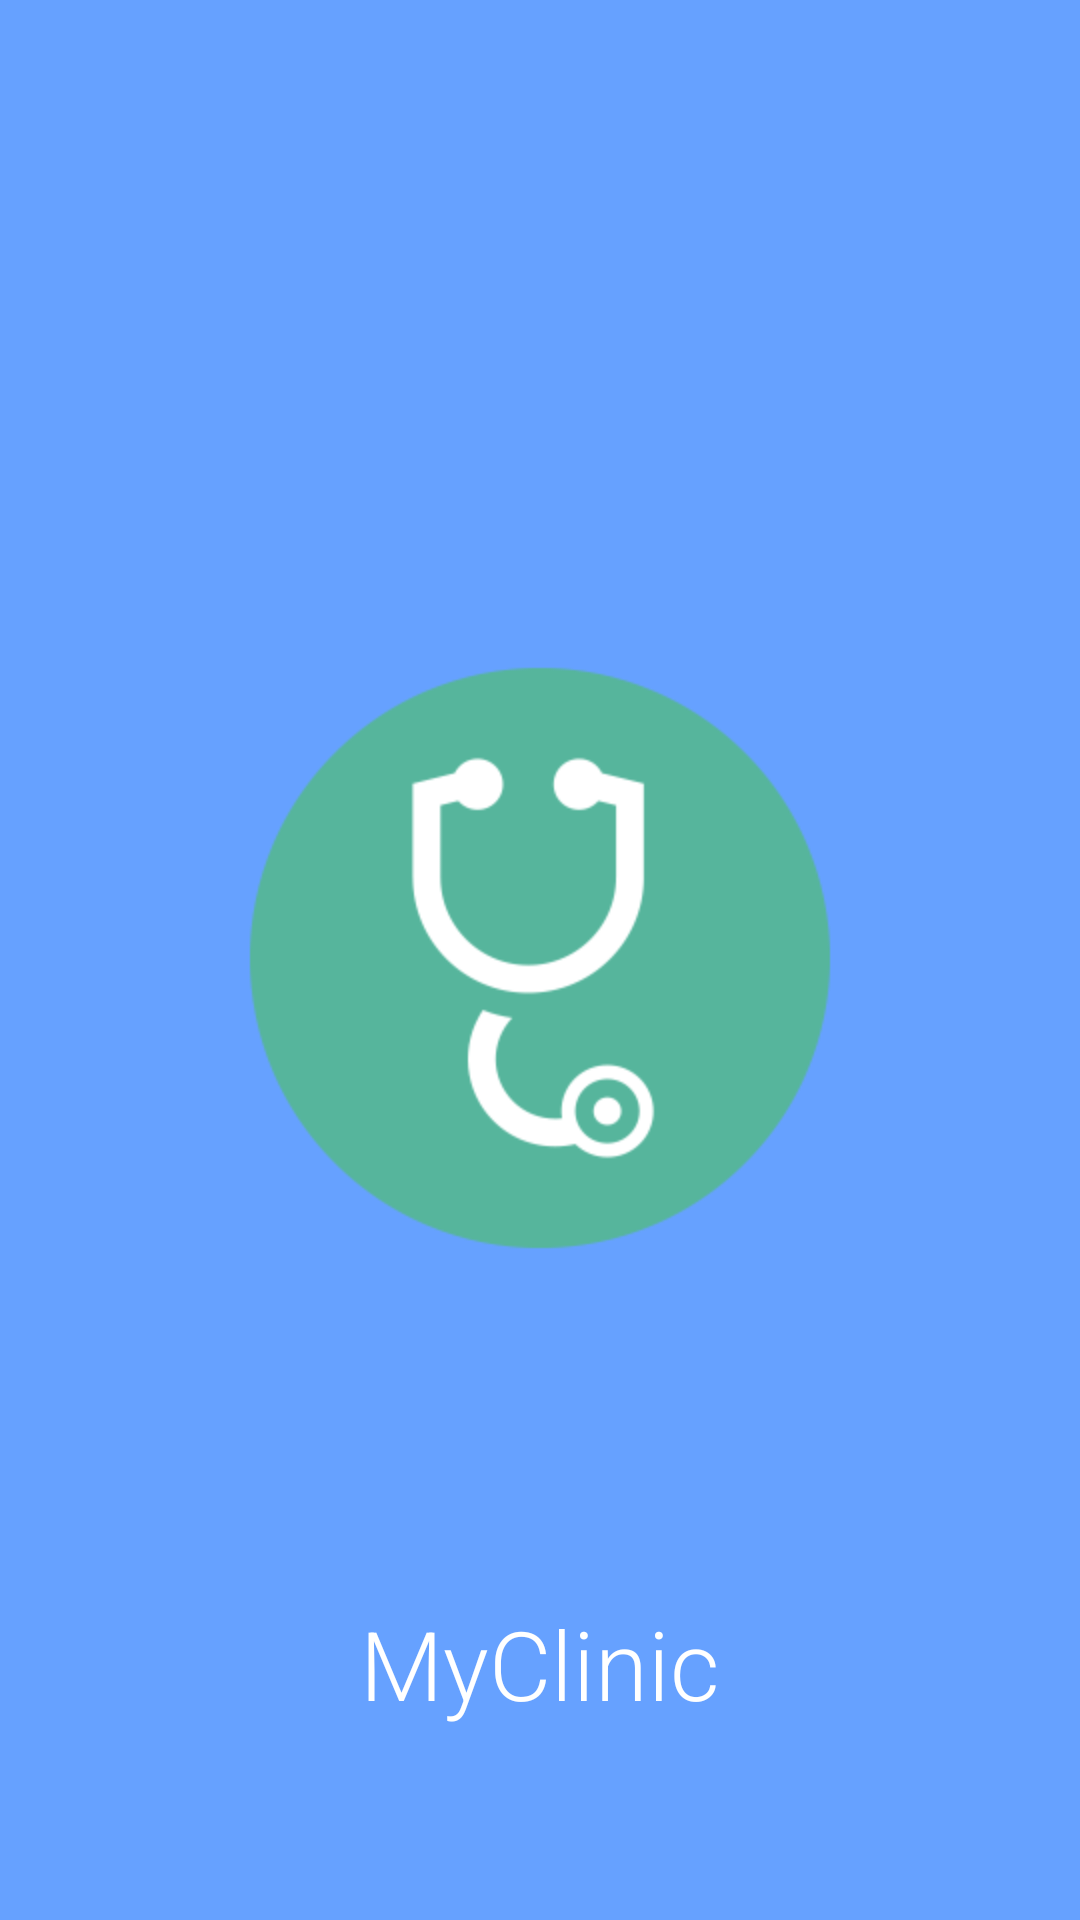

Android layout source for this screen:
<!-- AndroidManifest.xml: application theme AppTheme -->
<!-- res/layout/activity_splash_screen.xml -->
<?xml version="1.0" encoding="utf-8"?>
<RelativeLayout xmlns:android="http://schemas.android.com/apk/res/android"
    xmlns:app="http://schemas.android.com/apk/res-auto"
    xmlns:tools="http://schemas.android.com/tools"
    android:layout_width="match_parent"
    android:layout_height="match_parent"
    android:background="#66a1ff"
    tools:context=".SplashScreen">

    <ImageView
        android:layout_width="200dp"
        android:layout_height="200dp"
        android:src="@drawable/logo"
        android:layout_centerHorizontal="true"
        android:layout_centerInParent="true"
        />

    <TextView
        android:layout_width="wrap_content"
        android:layout_height="wrap_content"
        android:text="MyClinic"
        android:fontFamily="sans-serif-light"
        android:textColor="#fff"
        android:textSize="32sp"
        android:layout_alignParentBottom="true"
        android:layout_marginBottom="64dp"
        android:layout_centerHorizontal="true"
        />

</RelativeLayout>
<!-- resources referenced by this layout -->
<resources>
  <!-- drawable logo: png bitmap (drawable, 13814 bytes) -->
  <style name="AppTheme" parent="Theme.AppCompat.Light.DarkActionBar">
          
          <item name="colorPrimary">@color/colorPrimary</item>
          <item name="colorPrimaryDark">@color/colorPrimaryDark</item>
          <item name="colorAccent">@color/colorAccent</item>
      </style>
  <color name="colorPrimary">#66a1ff</color>
  <color name="colorPrimaryDark">#00574B</color>
  <color name="colorAccent">#D81B60</color>
</resources>
